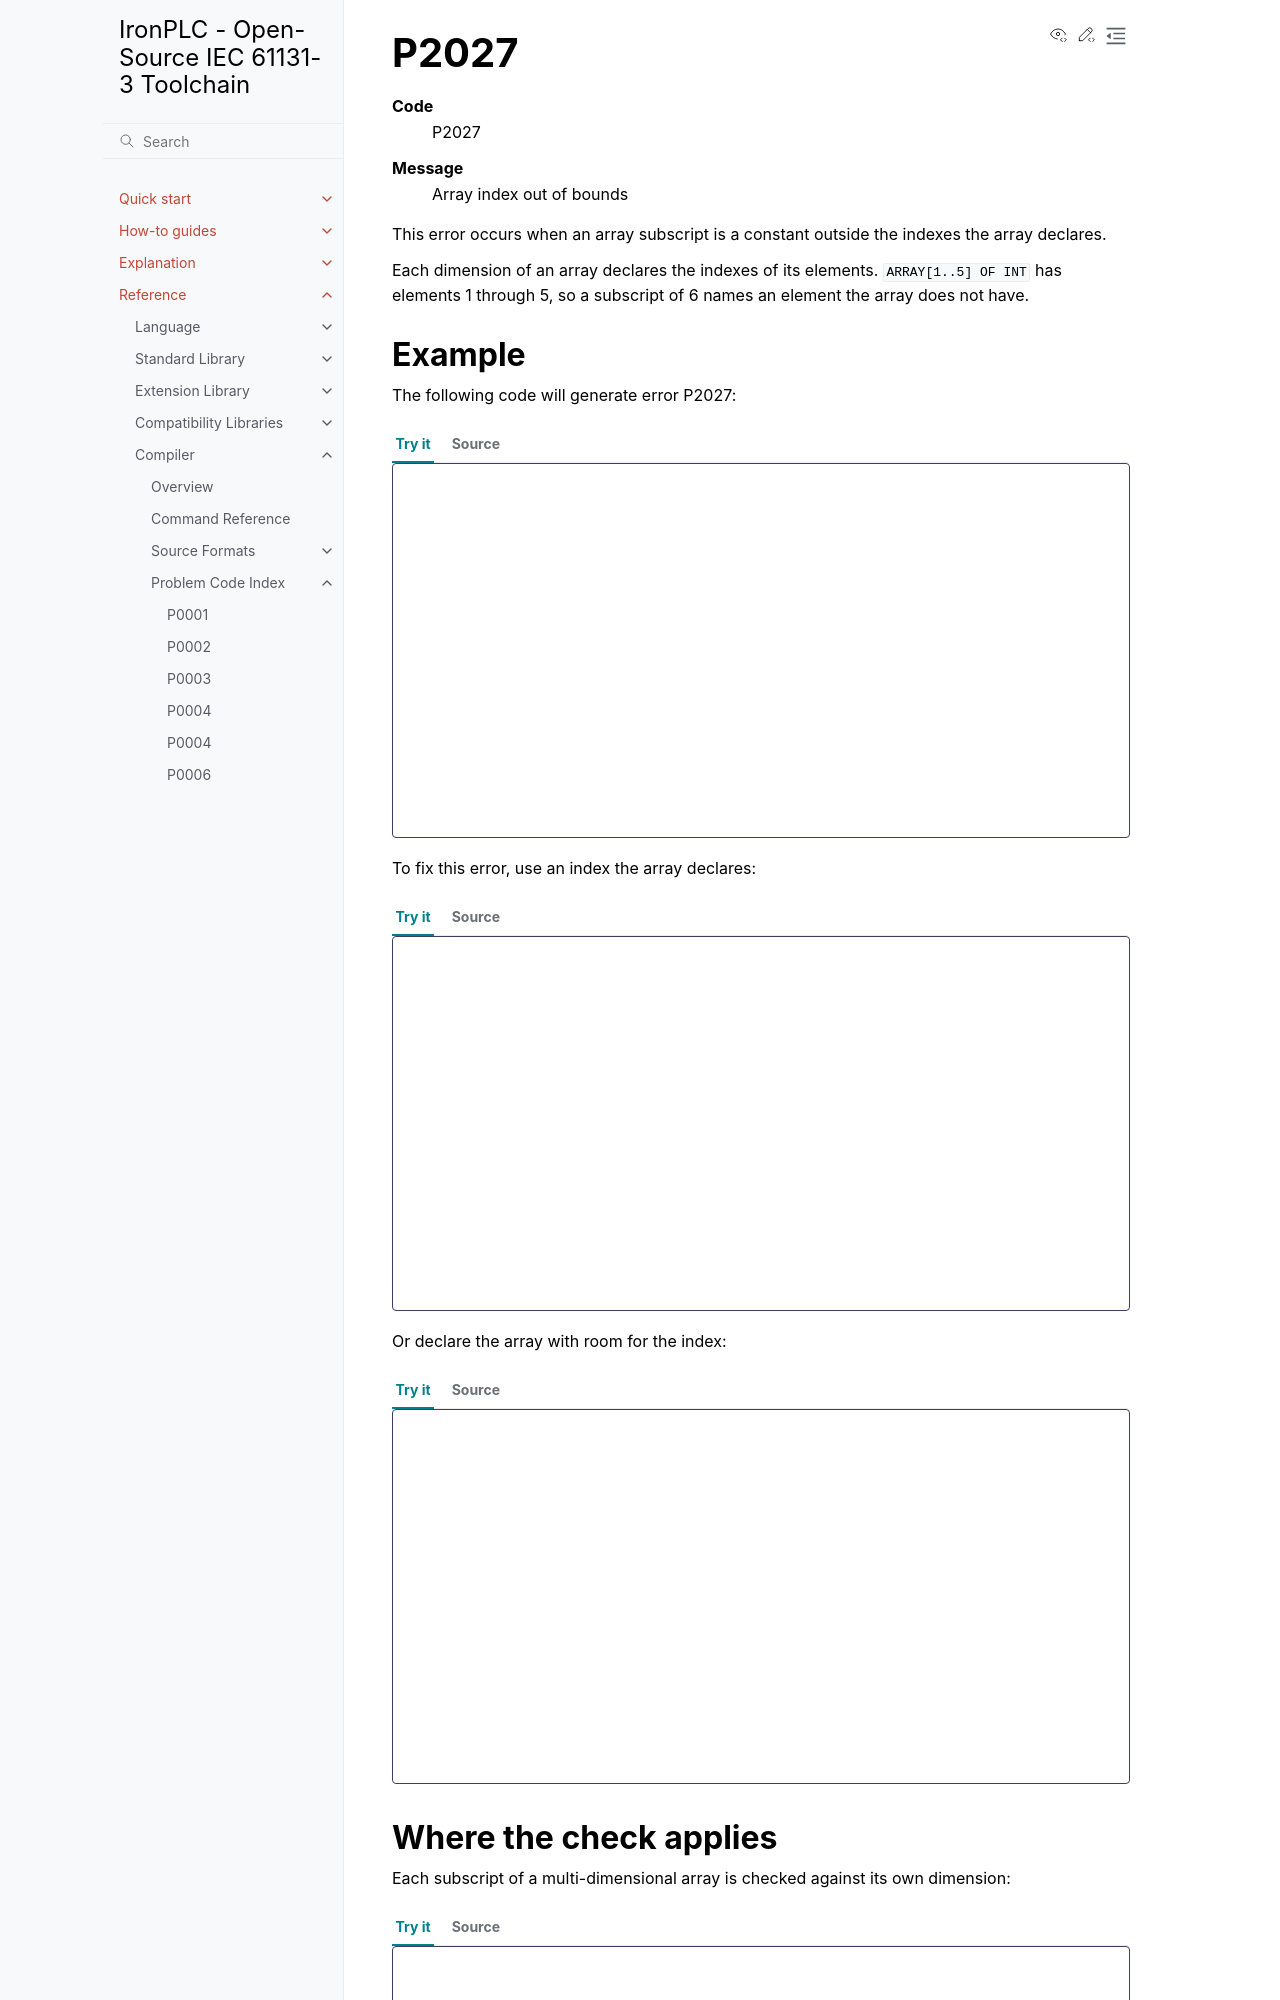

repository: ironplc/ironplc · page: reference/compiler/problems/P2027.html · generator: sphinx

=====
P2027
=====

.. problem-summary:: P2027

This error occurs when an array subscript is a constant outside the indexes
the array declares.

Each dimension of an array declares the indexes of its elements.
``ARRAY[1..5] OF INT`` has elements 1 through 5, so a subscript of 6 names an
element the array does not have.

Example
-------

The following code will generate error P2027:

.. playground::

   PROGRAM main
       VAR
           readings : ARRAY[1..5] OF INT;
       END_VAR

       readings[6] := 10;  (* Error: readings has elements 1 to 5 *)
   END_PROGRAM

To fix this error, use an index the array declares:

.. playground::

   PROGRAM main
       VAR
           readings : ARRAY[1..5] OF INT;
       END_VAR

       readings[5] := 10;
   END_PROGRAM

Or declare the array with room for the index:

.. playground::

   PROGRAM main
       VAR
           readings : ARRAY[1..6] OF INT;
       END_VAR

       readings[6] := 10;
   END_PROGRAM
